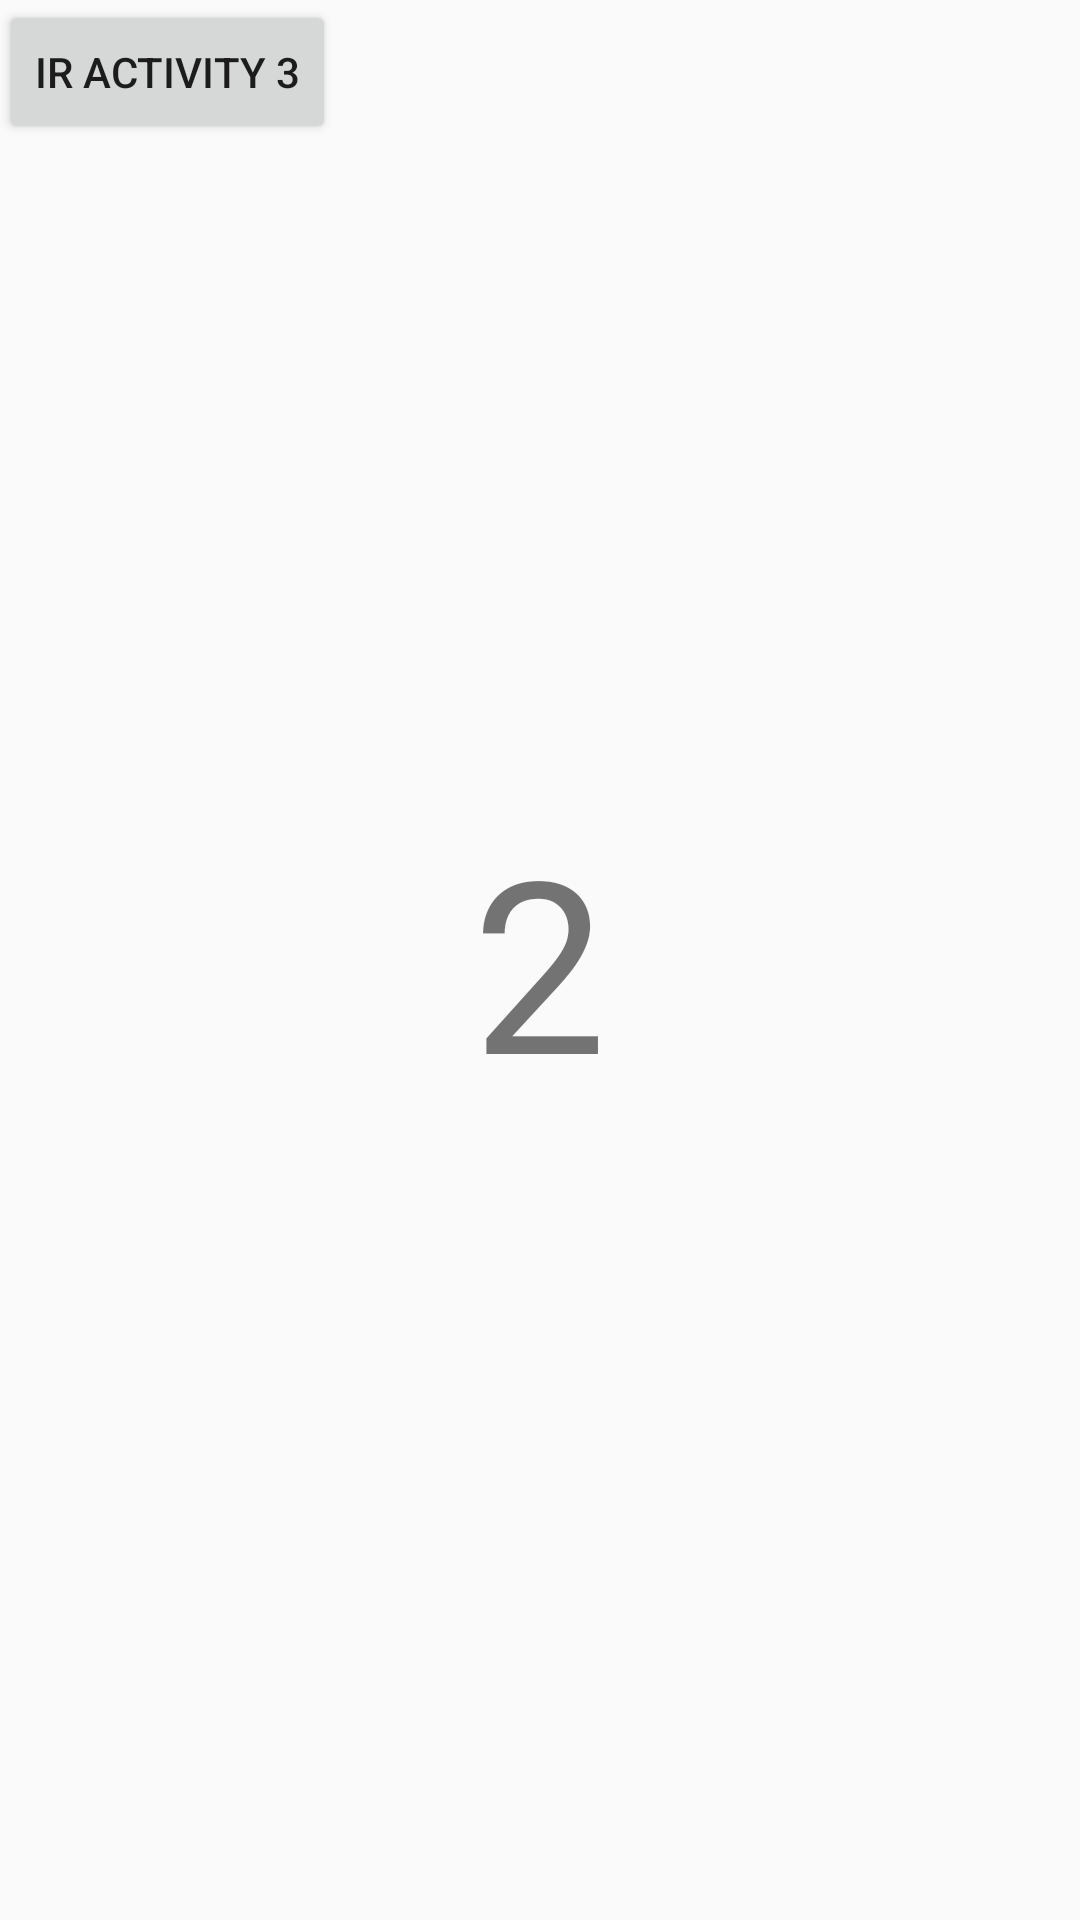

Reconstruct the res/layout file that produces this screen, plus the resources it refers to.
<!-- AndroidManifest.xml: application theme AppTheme -->
<!-- res/layout/activity_main2.xml -->
<?xml version="1.0" encoding="utf-8"?>
<RelativeLayout xmlns:android="http://schemas.android.com/apk/res/android"
    xmlns:tools="http://schemas.android.com/tools"
    android:id="@+id/activity_main2"
    android:layout_width="match_parent"
    android:layout_height="match_parent"
    android:paddingBottom="@dimen/activity_vertical_margin"
    android:paddingLeft="@dimen/activity_horizontal_margin"
    android:paddingRight="@dimen/activity_horizontal_margin"
    android:paddingTop="@dimen/activity_vertical_margin"
    tools:context="com.davidhernandezvilaltagmail.pistoli.Main2Activity">

    <TextView
        android:text="@string/textActivity2"
        android:layout_width="wrap_content"
        android:layout_height="wrap_content"
        android:id="@+id/textView2"
        android:textSize="80sp"
        android:layout_centerVertical="true"
        android:layout_centerHorizontal="true" />

    <Button
        android:text="Ir activity 3"
        android:layout_width="wrap_content"
        android:layout_height="wrap_content"
            />
</RelativeLayout>
<!-- resources referenced by this layout -->
<resources>
  <string name="textActivity2">2</string>
  <style name="AppTheme" parent="Theme.AppCompat.Light.DarkActionBar">
          
  
          <item name="windowActionBar">false</item>
          <item name="windowNoTitle">true</item>
          <item name="colorPrimary">@color/colorPrimary</item>
          <item name="colorPrimaryDark">@color/colorPrimaryDark</item>
          <item name="colorAccent">@color/colorAccent</item>
      </style>
  <color name="colorPrimary">#ffffff</color>
  <color name="colorPrimaryDark">#303131</color>
  <color name="colorAccent">#f8e44c</color>
</resources>
